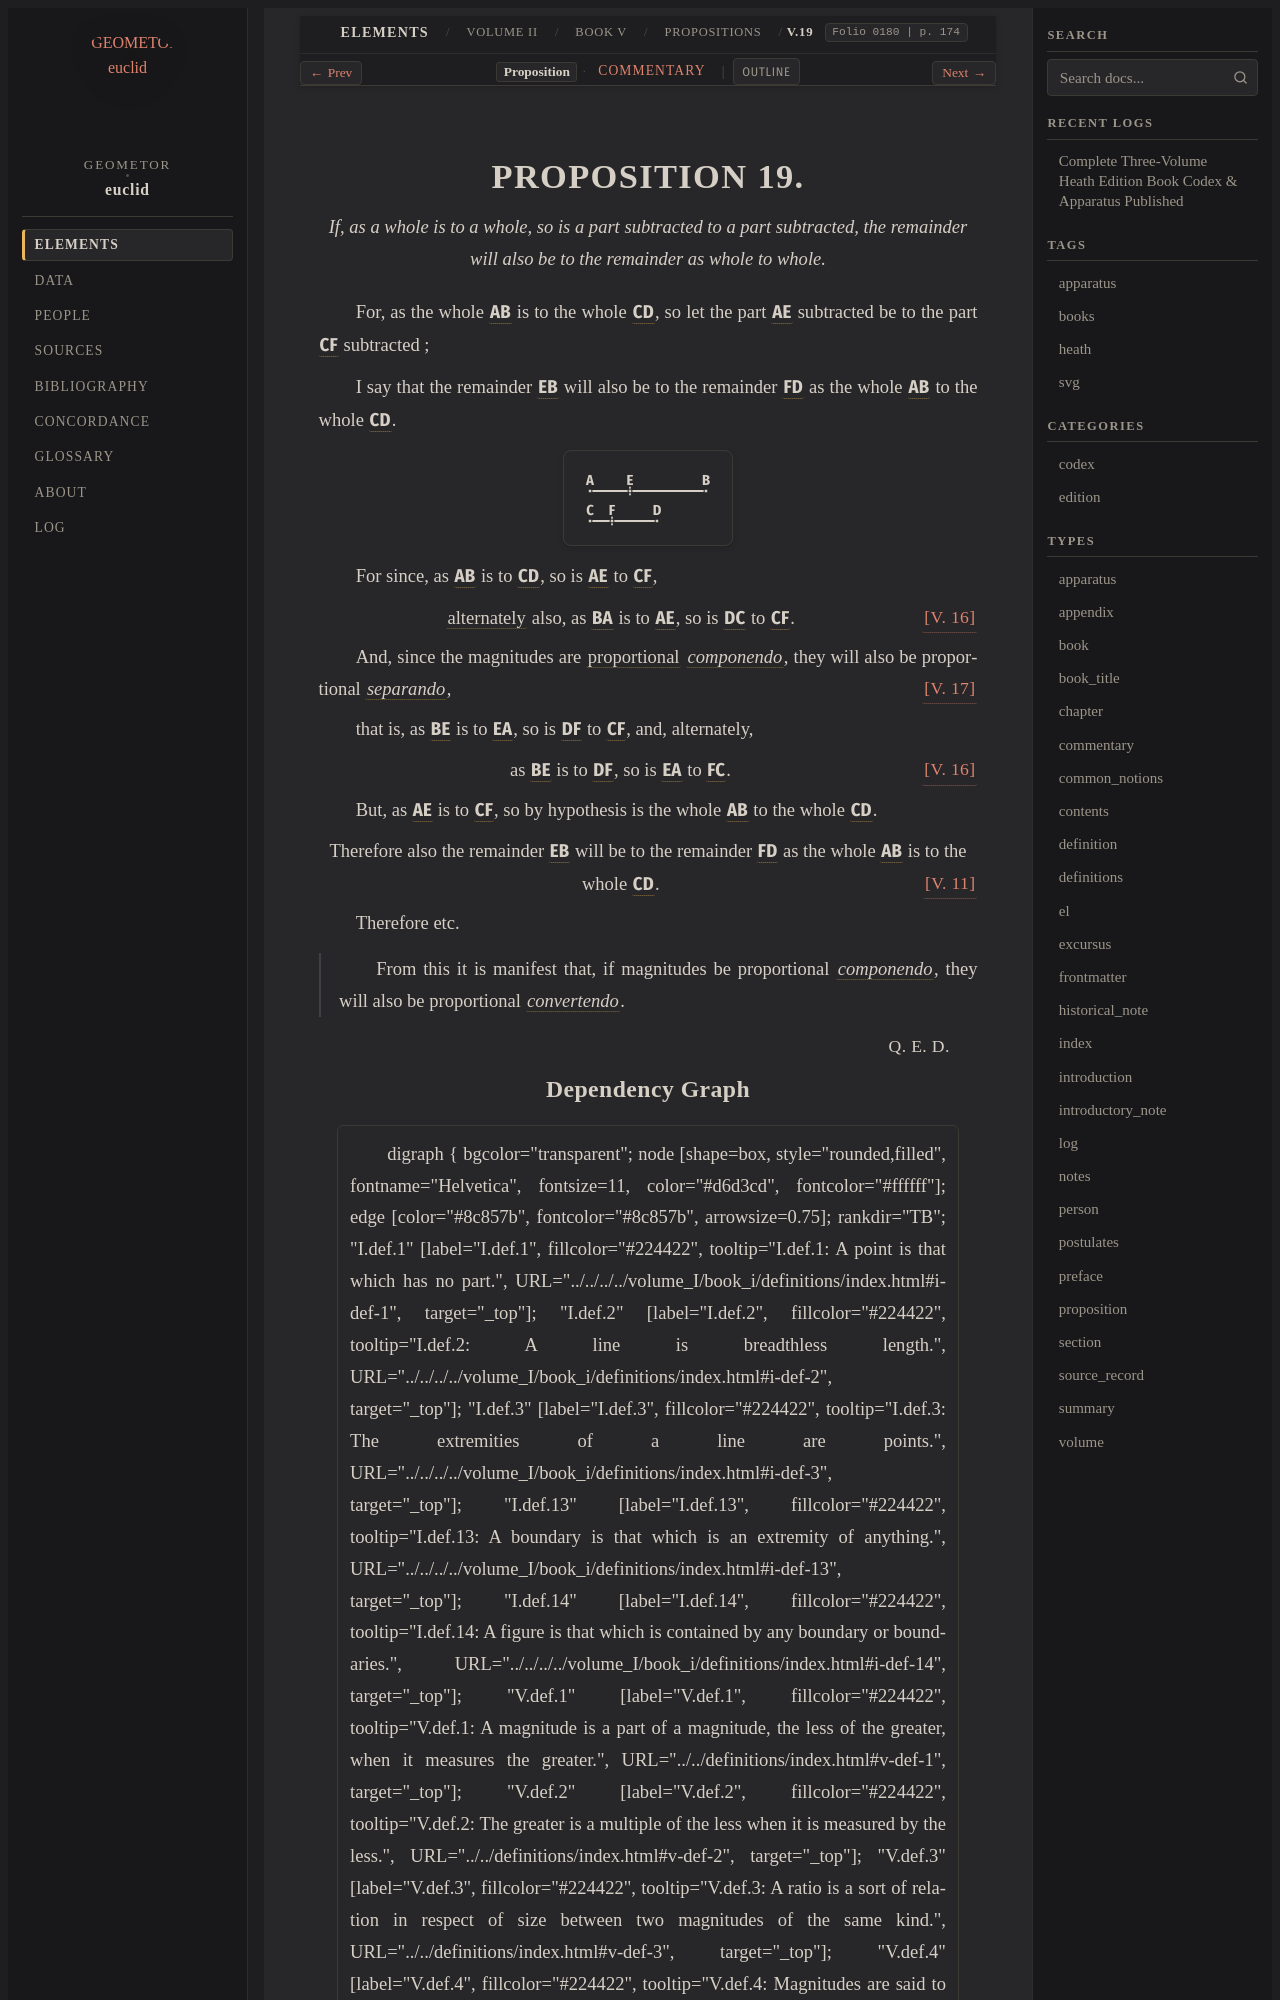

repository: geometor/euclid · page: heath/volume_II/book_v/propositions/19/index.html · generator: sphinx

:canonical_id: V.19
:volume: II
:book: V
:proposition: 19
:type: proposition
:title: Proposition V.19
:folios: 0180
:folio: 0180
:page: 174
:pages: 174
:dependencies: V.def.16, V.11, V.16, V.17

.. _V.19:

.. folio:: 0180
   :page: 174

PROPOSITION 19.
===============

.. enunciation::

   If, as a whole is to a whole, so is a part subtracted to a part subtracted, the remainder will also be to the remainder as whole to whole.

For, as the whole :g:`AB <0180.g1:/ A B />` is to the whole :g:`CD <0180.g1:/ C D />`, so let the part :g:`AE <0180.g1:/ A E />` subtracted be to the part :g:`CF <0180.g1:/ C F />` subtracted ;

I say that the remainder :g:`EB <0180.g1:/ E B />` will also be to the remainder :g:`FD <0180.g1:/ F D />` as the whole :g:`AB <0180.g1:/ A B />` to the whole :g:`CD <0180.g1:/ C D />`.

.. picture:: 0180.g1.svg
   :alt: Proposition 19

For since, as :g:`AB <0180.g1:/ A B />` is to :g:`CD <0180.g1:/ C D />`, so is :g:`AE <0180.g1:/ A E />` to :g:`CF <0180.g1:/ C F />`,

.. assertion:: [V. 16] <V.16>

   :term:`alternately <alternando>` also, as :g:`BA <0180.g1:/ A B />` is to :g:`AE <0180.g1:/ A E />`, so is :g:`DC <0180.g1:/ C D />` to :g:`CF <0180.g1:/ C F />`.

And, since the magnitudes are :term:`proportional <proportional>` :term:`*componendo* <componendo>`, they will also be proportional :term:`*separando* <separando>`, :just:`[V. 17] <V.17>`

that is, as :g:`BE <0180.g1:/ E B />` is to :g:`EA <0180.g1:/ A E />`, so is :g:`DF <0180.g1:/ F D />` to :g:`CF <0180.g1:/ C F />`, and, alternately,

.. assertion:: [V. 16] <V.16>

   as :g:`BE <0180.g1:/ E B />` is to :g:`DF <0180.g1:/ F D />`, so is :g:`EA <0180.g1:/ A E />` to :g:`FC <0180.g1:/ C F />`.

But, as :g:`AE <0180.g1:/ A E />` is to :g:`CF <0180.g1:/ C F />`, so by hypothesis is the whole :g:`AB <0180.g1:/ A B />` to the whole :g:`CD <0180.g1:/ C D />`.

.. assertion::

   Therefore also the remainder :g:`EB <0180.g1:/ E B />` will be to the remainder :g:`FD <0180.g1:/ F D />` as the whole :g:`AB <0180.g1:/ A B />` is to the whole :g:`CD <0180.g1:/ C D />`. :just:`[V. 11] <V.11>`

Therefore etc.

.. porism::

   From this it is manifest that, if magnitudes be proportional :term:`*componendo* <componendo>`, they will also be proportional :term:`*convertendo* <convertendo>`.

.. qed::

   :just:`Q. E. D.`
